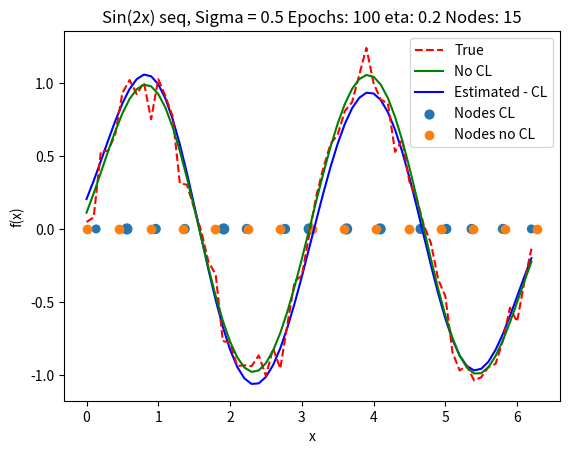
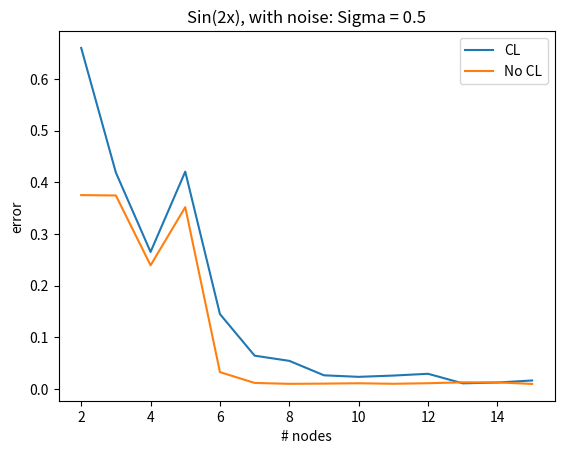

Recreate these plots in Python, in order.
import numpy as np
import matplotlib.pyplot as plt
from scipy import signal

np.random.seed(1234)

def generateData(fun=0, noise=0,offset=0.05):

    t = np.arange(0,2*np.pi,0.1)
    train = np.copy(t)
    valid = t+0.05
    if fun==0:
        label = np.sin(2*t)
        valid_label = np.sin(2*valid)
    else:
        label = signal.square(2*t)
        valid_label = signal.square(2*valid)

    noi =np.random.normal(0,0.1,len(train))*noise
    label = label + noi
    valid_label = valid_label + noi

    return train, valid, label, valid_label

def phi(x,mu,sigma2=0.5):

    temp = []

    for i in range(len(mu)):
        phi = np.exp(-((x-mu[i])**2)/(2*sigma2))
        temp.append(phi)
    phi = np.array(temp)
    return phi

def batch_train(x,label,phi_x,sigma2=1):

    A = np.dot(phi_x.T,phi_x)
    b = np.dot(phi_x.T,label)
    W_optimal = np.linalg.solve(A,b)

    f_hat = np.dot(W_optimal,phi_x.T)
    #f_hat = np.sign(f_hat)

    error = np.mean((f_hat-label)**2)

    return f_hat, W_optimal, error

def seq_learn(x, label, phi_x, t, eta):
    W = np.random.rand(phi_x.shape[1])*.1
    error = []
    order = np.arange(len(x))

    phi_x_start = np.copy(phi_x)

    for j in range(t):
        np.random.shuffle(order)
        x = x[order].squeeze()
        label = label[order].squeeze()
        phi_x = phi_x[order,:].squeeze()

        for i in range(x.shape[0]):
            f_hat = np.dot(W, phi_x[i,:].T)
            e = label[i]-f_hat
            delta_W = eta*e*phi_x[i,:]
            W += delta_W

        f_temp = np.dot(W,phi_x.T)
        tot_err = (f_temp-label)**2


    f_hat = np.dot(W,phi_x_start.T)

    error = np.mean((f_hat-label)**2)

    return f_hat, W, error

def dist_(x, W, r=.5):
    temp = np.subtract.outer(x,W)
    d = temp**2
    in_radius = np.abs(d-np.min(d)).T<r
    return d, in_radius

def clearning(x,mu_cl,t=50,eta=0.2,r=.5):
    for i in range(t):
        x_samp = np.random.choice(x)
        d, in_radius = dist_(x_samp,mu_cl,r=r)
        mu_cl += eta*np.multiply(in_radius,x_samp-mu_cl)
    return mu_cl

def winner(x,mu,fac=10):
    winners = np.argmin(dist_(x,mu)[0],1)
    wins = np.zeros(mu.shape)
    for w in winners:
        wins[w] += 1

    wins = wins*fac

    return wins

def batch_plots(sigma2=.02):
    x, valid, label, valid_label = generateData(fun=0, noise=1)

    no_of_nodes = np.arange(1,16,1)
    errors = []
    test_error = []

    for i in no_of_nodes:
        #mu = np.random.uniform(low=0, high=np.pi*2, size=(i,))
        mu = np.linspace(0,2*np.pi,i)
        phi_x = phi(x,mu,sigma2).T
        f_hat_b, W_b, error = batch_train(x, label, phi_x)
        phi_test = phi(valid, mu, sigma2)
        f_test = np.dot(W_b, phi_test)
        #f_test = np.sign(f_test)
        errors.append(error)
        test_error.append(np.mean((f_test-valid_label)**2))

    phi_test = phi(valid, mu, sigma2)

    f_test = np.dot(W_b, phi_test)
    #f_test = np.sign(f_test)
    print(test_error)
    print(np.min(test_error))

    fig = plt.figure()

    train, = plt.plot(x,f_hat_b, c="b", label="Training")
    true, = plt.plot(x,label, '--r', label="True")
    test, = plt.plot(valid, f_test, label="Test")
    #plt.scatter(valid, f_test)

    nodes = plt.scatter(mu, np.zeros(mu.shape), label="Nodes")
    plt.legend(handles=[train, test, true, nodes, ])
    plt.xlabel('x')
    plt.ylabel('f(x)')
    plt.title('Batch: sin(2x), with noise: Sigma = ' + str(sigma2) + " Nodes: " + str(i))

    #fig.savefig('report/plots/noise/batch_sin2x_sigma_002.png')

    plt.show()

    fig2 = plt.figure()

    tra, = plt.plot(no_of_nodes, errors, label="training")
    test_er, = plt.plot(no_of_nodes, test_error, label="test")
    plt.title('sin(2x), with noise: Sigma = ' + str(sigma2))
    plt.xlabel('# nodes')
    plt.ylabel('error')
    plt.legend(handles=[tra, test_er])

    #fig2.savefig('report/plots/noise/batch_sin2x_error_sigma_002.png')

    plt.show()

def seq_plots(sigma2=1):
    x, valid, label, valid_label = generateData(0, noise=1)
    t = 100 #number of epochs
    eta = 0.2 #step size, learning rate

    #no_of_epochs = np.arange(1,101,1)
    no_of_nodes = np.arange(2,16,1)
    tot_errors = []
    test_error = []
    #i = 15

    for i in no_of_nodes:
        #mu = np.random.uniform(low=0, high=np.pi*2, size=(i,))
        mu = np.linspace(0,2*np.pi,i)
        phi_x = phi(x,mu,sigma2).T
        f_hat, W, error = seq_learn(x, label, phi_x, t, eta)
        f_hat = np.dot(W, phi_x.T)
        error_outside = np.mean((f_hat-label)**2)
        #print(np.mean(error))
        tot_errors.append(error_outside)

        phi_test = phi(valid, mu, sigma2)
        f_test = np.dot(W, phi_test)
        test_error.append(np.mean((f_test-valid_label)**2))

    fig = plt.figure()

    plt.title('sin(2x), with noise: Sigma = ' + str(sigma2) + ' Nodes: ' + str(i) + ' eta: ' + str(eta))
    train_plot, = plt.plot(no_of_nodes, tot_errors, label="Training Err")
    test_plot, = plt.plot(no_of_nodes, test_error, label="Test Err")
    plt.xlabel('# nodes')
    plt.ylabel('error')
    plt.legend(handles=[train_plot, test_plot])

    #seq_sin2x_100ep_sigma1_error
    #fig.savefig('report/plots/noise/seq_sin2x_'+str(t)+'ep_sigma1')
    fig.savefig('report/plots/noise/seq_sin2x_'+str(t)+'ep_sigma1_error')

    plt.show()

    fig2 = plt.figure()
    est, = plt.plot(x, f_hat, c="b", label="Estimated")
    tru, = plt.plot(x, label, '--r', label="True")
    test, = plt.plot(valid, f_test, label="Test")

    nodes = plt.scatter(mu, np.zeros(mu.shape), label="Nodes")
    plt.legend(handles=[est,test, tru, nodes])
    plt.xlabel('x')
    plt.ylabel('f(x)')

    plt.title('sin(2x), with noise: Sigma = ' + str(sigma2) + ' Epochs: ' + str(t) + ' eta: ' + str(eta) + ' Nodes: ' + str(i))

    #fig2.savefig('report/plots/noise/seq_sin2x_'+str(t)+'ep_sigma1')

    #plt.show()

def CL_plots(sigma2=0.5):
    x, valid, label, valid_label = generateData(0, noise=1)
    epochs = 100#number of epochs
    eta = 0.2 #step size, learning rate

    no_of_nodes = np.arange(2,16,1)
    tot_errors_cl = []
    tot_errors = []

    for i in no_of_nodes:
        mu = np.linspace(0,2*np.pi,i)
        mu_copy = np.copy(mu)
        mu_cl = clearning(x, mu_copy, t=100,r=0.01)
        phi_x_cl = phi(x,mu_cl,sigma2).T
        f_hat_cl, W_cl, error_cl = seq_learn(x, label, phi_x_cl, epochs, eta)
        #f_hat_cl, W, error_cl = batch_train(x, label, phi_x_cl, sigma2)

        phi_x = phi(x,mu,sigma2).T
        f_hat, W, error = seq_learn(x, label, phi_x, epochs, eta)

        phi_test = phi(valid, mu, sigma2)

        f_test = np.dot(W, phi_test)
        f_test_cl = np.dot(W_cl, phi_test)

        #f_hat, W, error = batch_train(x, label, phi_x, sigma2)
        tot_errors_cl.append(np.mean((f_test_cl-valid_label)**2))
        tot_errors.append(np.mean((f_test-valid_label)**2))

    winners_cl = winner(valid,mu_cl)

    fig = plt.figure()

    tru, = plt.plot(x, f_hat_cl, c="b", label="Estimated - CL")
    est, = plt.plot(x, label, '--r', label="True")
    no_cl, = plt.plot(x, f_hat, 'g', label="No CL")

    nodes = plt.scatter(mu_cl, np.zeros(mu.shape), label="Nodes CL", s=winners_cl)
    nodes_no = plt.scatter(mu, np.zeros(mu.shape), label="Nodes no CL")
    plt.legend(handles=[est, no_cl, tru, nodes, nodes_no])
    plt.xlabel('x')
    plt.ylabel('f(x)')

    #fig.savefig('report/plots/cl/')

    plt.show()

    plt.title('Sin(2x) seq, Sigma = ' + str(sigma2) + ' Epochs: ' + str(epochs) + ' eta: ' + str(eta) + ' Nodes: ' + str(i))

    fig2 = plt.figure()
    plt.title('Sin(2x), with noise: Sigma = ' + str(sigma2))
    CL, = plt.plot(no_of_nodes, tot_errors_cl, label="CL")
    NoCL, = plt.plot(no_of_nodes, tot_errors, label="No CL")
    plt.xlabel('# nodes')
    plt.ylabel('error')
    plt.legend(handles=[CL, NoCL])

    #fig2.savefig('report/plots/cl/')

    plt.show()


def assignment1():
    x, valid, label = generateData()
    t = 100 #number of epochs
    eta = 0.2 #step size, learning rate
    mu = np.random.uniform(low=0, high=np.pi*2, size=(7,))
    #mu = np.linspace(0,2*np.pi,6)
    f_hat_b, W_b, erb = batch_train(x, label, mu)
    winners = winner(x,mu)

    f_hat_seq, W_seq, error_s = seq_learn(x,label,mu,t,eta)
    mu_cl = np.copy(mu)
    mu_cl = clearning(x,mu_cl)
    winners_cl = winner(x,mu_cl)
    f_hat_b_cl, W_b_cl, erb_cl = batch_train(x, label, mu_cl)
    f_hat_seq_cl, W_seq_cl, error_s_cl = seq_learn(x,label,mu_cl,t,eta)

    phi_x = phi(valid,mu)
    f_hat_b_test = np.dot(W_b,phi_x)
    f_hat_seq_test = np.dot(W_seq,phi_x)
    phi_x_cl = phi(valid,mu_cl)
    f_hat_b_test_cl = np.dot(W_b_cl,phi_x_cl)
    f_hat_seq_test_cl = np.dot(W_seq_cl,phi_x_cl)

    plt.plot(error_s)
    #plt.show()

    fig, ax = plt.subplots(2,2)
    plt.subplot(2,2,1)
    plt.plot(x,f_hat_b,label="Predicted")
    plt.plot(x,label,label="True")
    plt.scatter(mu, np.zeros(mu.shape),s=winners)
    plt.title('f_hat_batch')

    plt.subplot(2,2,2)
    plt.plot(x,f_hat_seq,label="Predicted")
    plt.plot(x,label, label="True")
    plt.scatter(mu,np.zeros(mu.shape),s=winners)
    plt.title('f_hat_seq')

    plt.subplot(2,2,3)
    plt.plot(x,f_hat_b_cl,label="Predicted")
    plt.plot(x,label, label="True")
    plt.scatter(mu_cl,np.zeros(mu.shape),s=winners_cl)
    plt.title('f_hat_b_cl')

    plt.subplot(2,2,4)
    plt.plot(x,f_hat_seq_cl,label="Predicted")
    plt.plot(x,label, label="True")
    plt.scatter(mu_cl,np.zeros(mu.shape),s=winners_cl)
    plt.title('f_hat_seq_cl')

    #plt.show()

    fig, ax = plt.subplots(2,2)
    plt.subplot(2,2,1)
    plt.plot(valid,f_hat_b_test,label="Predicted")
    plt.plot(valid,label, label="True")
    plt.scatter(mu, np.zeros(mu.shape),s=winners)
    plt.title('f_hat_batch_test')

    plt.subplot(2,2,2)
    plt.plot(valid,f_hat_seq_test,label="Predicted")
    plt.plot(valid,label, label="True")
    plt.scatter(mu,np.zeros(mu.shape),s=winners)
    plt.title('f_hat_seq_test')

    plt.subplot(2,2,3)
    plt.plot(valid,f_hat_b_test_cl,label="Predicted")
    plt.plot(valid,label, label="True")
    plt.scatter(mu_cl,np.zeros(mu.shape),s=winners_cl)
    plt.title('f_hat_b_batch_test')

    plt.subplot(2,2,4)
    plt.plot(valid,f_hat_seq_test_cl,label="Predicted")
    plt.plot(valid,label, label="True")
    plt.scatter(mu_cl,np.zeros(mu.shape),s=winners_cl)
    plt.title('f_hat_b_cl_test')

    #plt.show()




if __name__ == "__main__":
    #assignment1()
    #batch_plots()
    #seq_plots()
    CL_plots()
